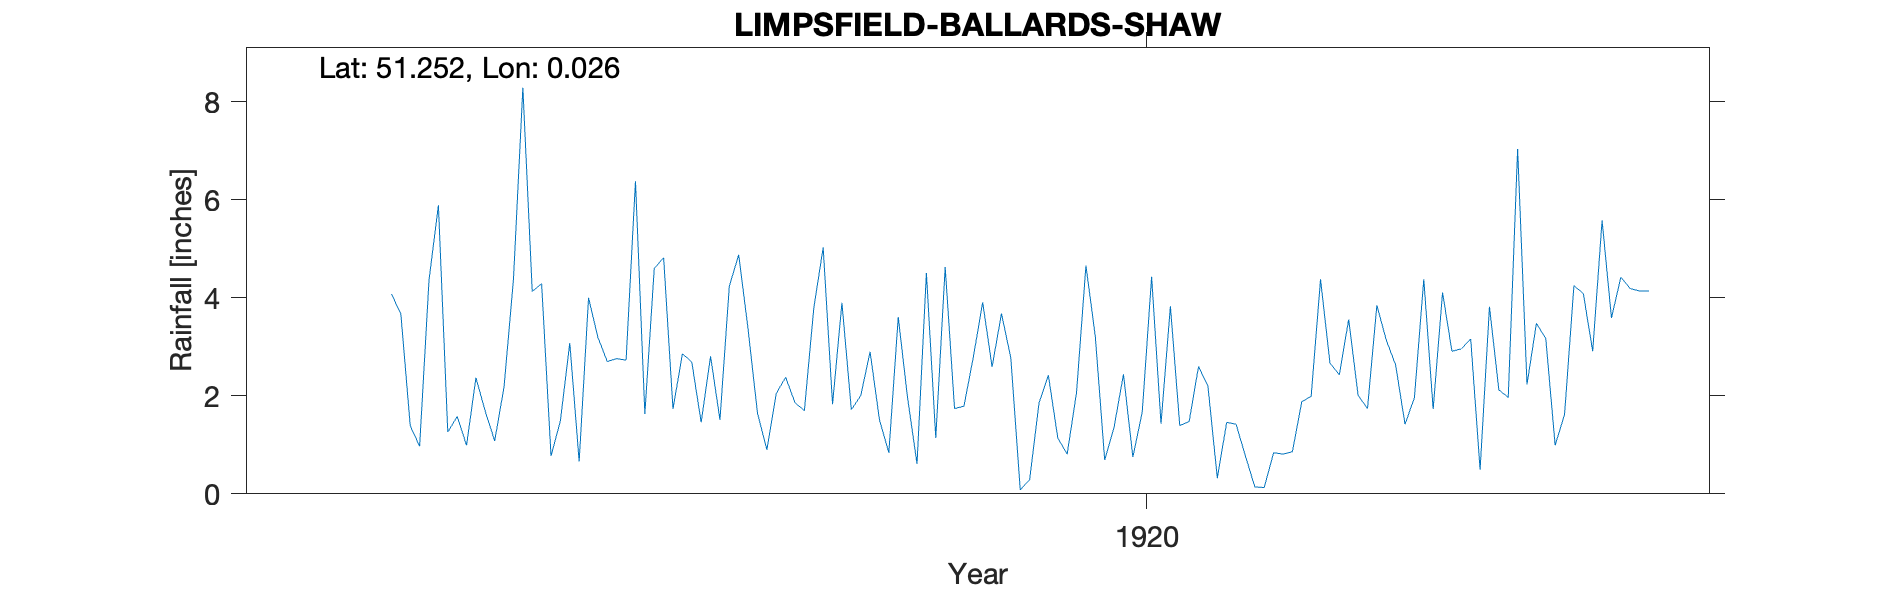

The table this chart was drawn from, first rows:
LIMPSFIELD-BALLARDS-SHAW, , , , , , , , , , , , , , , , , , , , , 
Grid ref, TQ415523, Long, 0.02621, Lat, 51.25, Elevation, 500, ft., , , , , , , , , , , , , 
Station no, RR8406, , , , , , , , , , , , , , , , , , , , 
, 1910, 1911, 1912, 1913, 1914, 1915, 1916, 1917, 1918, 1919, 1920, 1921, 1922, 1923, 1924, 1925, 1926, 1927, 1928, 1929, 1930
January, , , , , 0.97, 4.13, 1.63, 1.65, 2.9, 3.91, 3.21, 2.2, 4.38, 1.73, 3.17, , , , , , 
February, , , , , 4.36, 4.29, 4.6, 0.9, 1.51, 2.59, 0.69, 0.32, 2.67, 4.11, 0.99, , , , , , 
March, , , , , 5.89, 0.77, 4.82, 2.05, 0.84, 3.68, 1.36, 1.46, 2.43, 2.91, 1.62, , , , , , 
April, , , , , 1.26, 1.49, 1.73, 2.38, 3.61, 2.77, 2.44, 1.42, 3.56, 2.96, 4.25, , , , , , 
May, , , , , 1.58, 3.08, 2.86, 1.86, 1.95, 0.08, 0.75, 0.77, 2.01, 3.16, 4.09, , , , , , 
June, , , , , 0.99, 0.66, 2.69, 1.7, 0.61, 0.29, 1.67, 0.14, 1.74, 0.49, 2.91, , , , , , 
July, , , , , 2.37, 4, 1.46, 3.79, 4.51, 1.85, 4.43, 0.13, 3.85, 3.82, 5.58, , , , , , 
August, , , , , 1.68, 3.19, 2.81, 5.03, 1.14, 2.42, 1.43, 0.84, 3.14, 2.12, 3.59, , , , , , 
September, , , , , 1.08, 2.7, 1.51, 1.83, 4.63, 1.14, 3.83, 0.81, 2.63, 1.97, 4.42, , , , , , 
October, , , , 4.08, 2.19, 2.76, 4.24, 3.9, 1.74, 0.81, 1.39, 0.86, 1.42, 7.04, 4.19, , , , , , 
November, , , , 3.67, 4.38, 2.73, 4.88, 1.72, 1.79, 2.07, 1.48, 1.88, 1.96, 2.23, 4.14, , , , , , 
December, , , , 1.39, 8.29, 6.38, 3.36, 2, 2.79, 4.66, 2.6, 1.99, 4.38, 3.48, 4.14, , , , , , 
Total, , , , , 35.04, 36.18, 36.59, 28.81, 28.02, 26.27, 25.28, 12.82, 34.17, 36.02, 43.09, , , , , , 
NGR is Ballards Shaw. Altitudes match, , , , , , , , , , , , , , , , , , , , , 
